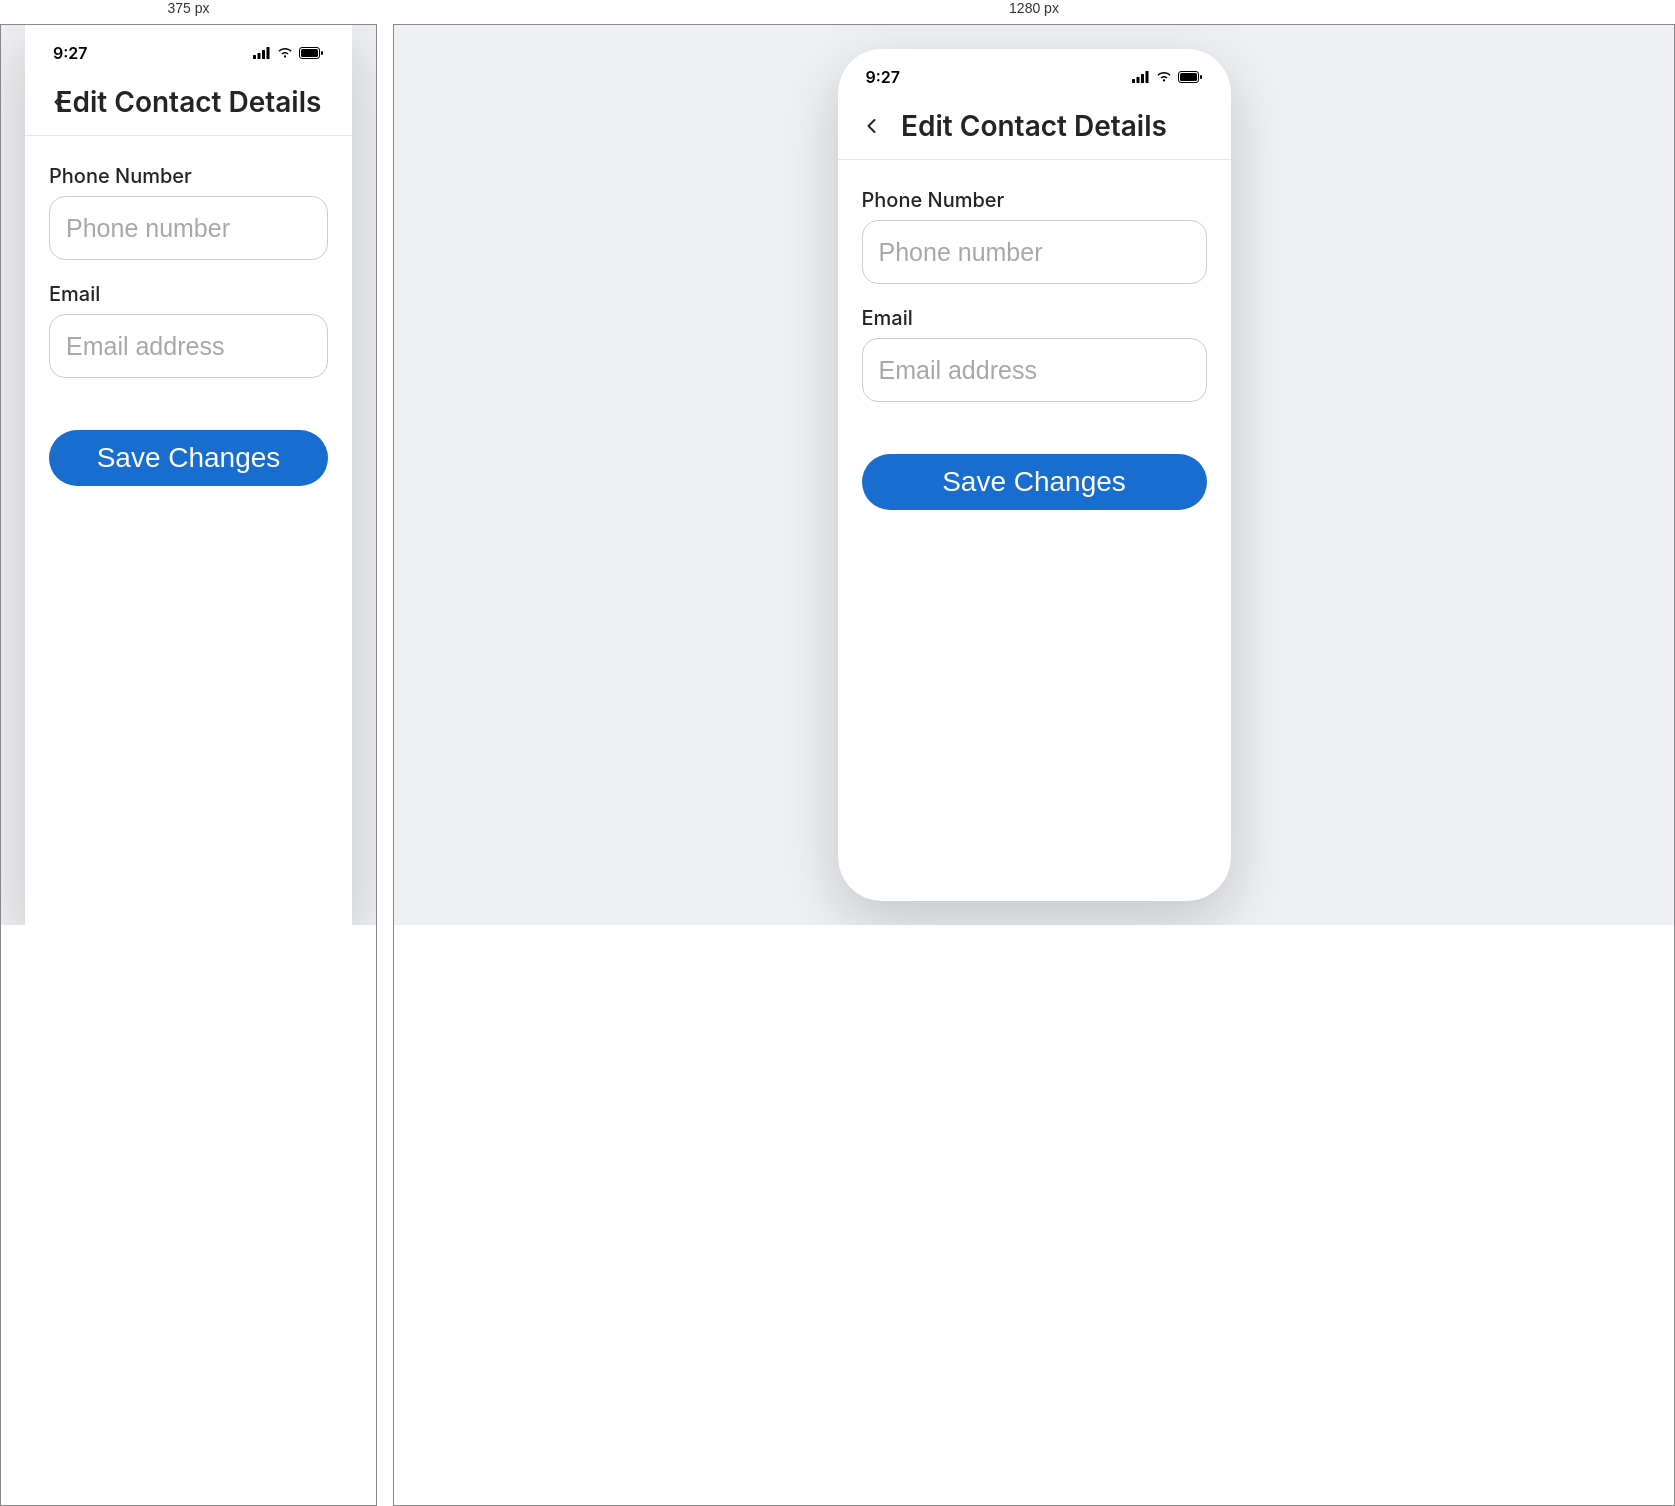
Rendered at 375 px and 1280 px, left to right.

<!-- file: edit-profile.html -->
<!DOCTYPE html>
<html lang="en">
<head>
<meta charset="UTF-8">
<meta name="viewport" content="width=device-width, initial-scale=1.0">
<title>HearO - Edit Profile</title>
<link rel="preconnect" href="https://fonts.googleapis.com">
<link rel="preconnect" href="https://fonts.gstatic.com" crossorigin>
<link href="https://fonts.googleapis.com/css2?family=Inter:wght@400;500;600;700;800&display=swap" rel="stylesheet">
<link rel="stylesheet" href="/Mobile%20app/style.css?v=30">
<script src="/Mobile%20app/font-scale.js?v=29"></script>
<script src="/Mobile%20app/proto-controls.js?v=3" defer></script>
</head>
<body>

  <div class="phone-frame">
    <div class="status-bar">
      <span class="status-time">9:27</span>
      <div class="status-icons">
        <svg width="18" height="12" viewBox="0 0 18 12" fill="none" xmlns="http://www.w3.org/2000/svg"><rect x="0" y="8" width="3" height="4" rx="0.5" fill="black"/><rect x="4.5" y="6" width="3" height="6" rx="0.5" fill="black"/><rect x="9" y="3" width="3" height="9" rx="0.5" fill="black"/><rect x="13.5" y="0" width="3" height="12" rx="0.5" fill="black"/></svg>
        <svg width="16" height="12" viewBox="0 0 16 12" fill="none" xmlns="http://www.w3.org/2000/svg"><path d="M8 10.5C8.6 10.5 9.1 10 9.1 9.4C9.1 8.8 8.6 8.3 8 8.3C7.4 8.3 6.9 8.8 6.9 9.4C6.9 10 7.4 10.5 8 10.5Z" fill="black"/><path d="M8 6.5C9 6.5 9.9 6.9 10.6 7.6L11.6 6.6C10.6 5.6 9.4 5 8 5C6.6 5 5.4 5.6 4.4 6.6L5.4 7.6C6.1 6.9 7 6.5 8 6.5Z" fill="black"/><path d="M8 2.5C10.1 2.5 12 3.3 13.5 4.8L14.5 3.8C12.7 2 10.5 1 8 1C5.5 1 3.3 2 1.5 3.8L2.5 4.8C4 3.3 5.9 2.5 8 2.5Z" fill="black"/></svg>
        <svg width="25" height="12" viewBox="0 0 25 12" fill="none" xmlns="http://www.w3.org/2000/svg"><rect x="0.5" y="0.5" width="20" height="11" rx="2.5" stroke="black"/><rect x="2" y="2" width="17" height="8" rx="1.5" fill="black"/><rect x="22" y="4" width="2" height="4" rx="1" fill="black"/></svg>
      </div>
    </div>

    <div class="bp-header">
      <button type="button" class="back-btn" onclick="window.location.href='/Mobile%20app/profile.html'">
        <svg width="20" height="20" viewBox="0 0 20 20" fill="none"><path d="M12.5 4L6.5 10L12.5 16" stroke="#252424" stroke-width="2" stroke-linecap="round" stroke-linejoin="round"/></svg>
      </button>
      <h1>Edit Contact Details</h1>
    </div>

    <div class="profile-body">
      <form class="login-form" id="editForm">
        <div class="field-group">
          <label for="phone">Phone Number</label>
          <input type="text" id="phone" placeholder="Phone number" required>
        </div>

        <div class="field-group">
          <label for="email">Email</label>
          <input type="text" id="email" placeholder="Email address" required>
        </div>

        <button type="submit" class="login-btn">Save Changes</button>
      </form>
    </div>
  </div>

<script>
  const phoneInput = document.getElementById("phone");
  const emailInput = document.getElementById("email");

  phoneInput.value = localStorage.getItem("hearo_profile_phone") || "1234567890";
  emailInput.value = localStorage.getItem("hearo_profile_email") || "john.doe@email.com";

  document.getElementById("editForm").addEventListener("submit", (e) => {
    e.preventDefault();
    localStorage.setItem("hearo_profile_phone", phoneInput.value.trim());
    localStorage.setItem("hearo_profile_email", emailInput.value.trim());
    window.location.href = "/Mobile%20app/profile-update-success.html";
  });
</script>
</body>
</html>


/* @media block from style.css */
@media (min-width: 421px) {
  .phone-frame {
    transform: scale(min(1, (100vh - 64px) / 852px, (100vw - 64px) / 393px));
    transform-origin: center center;
  }
}

/* @media block from style.css */
@media (max-width: 420px) {
  .phone-frame {
    width: 100%;
    height: 100vh;
    border-radius: 0;
  }
}